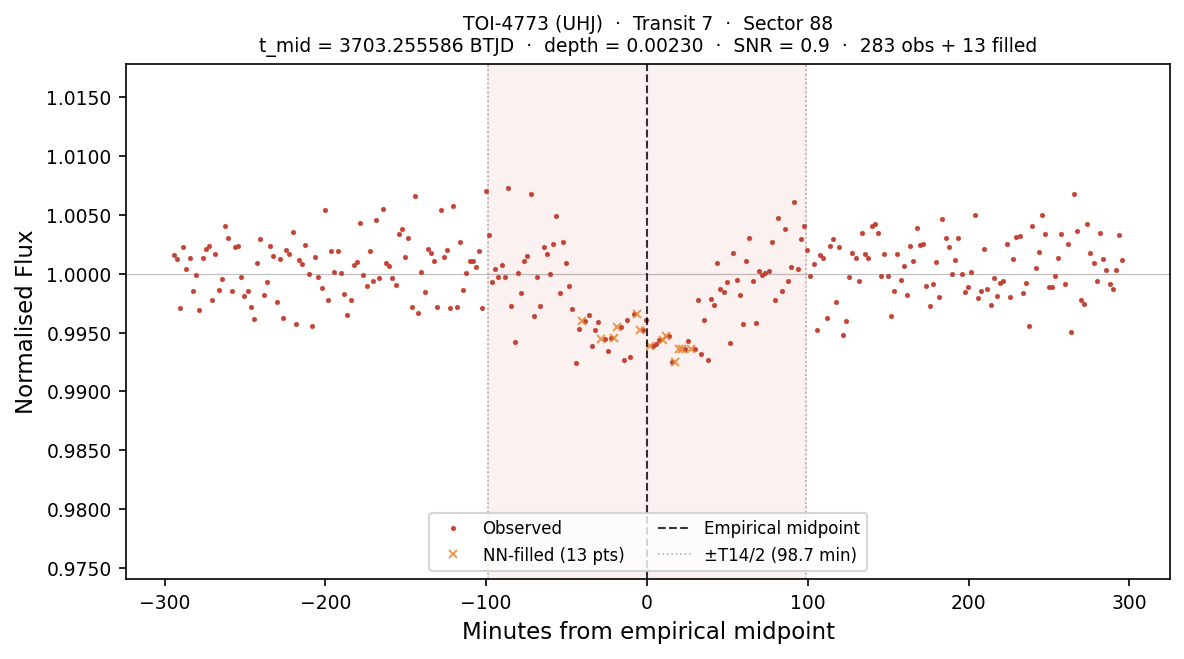

Data behind this chart, as committed beside it:
# planet:           TOI-4773
# kind:             UHJ
# sector:           88
# transit_num:      7
# t_mid_btjd:       3703.25558612
# T14_days:         0.137091
# T14_hours:        3.2902
# depth_frac:       0.002300
# snr:              0.91
# method:           SCAN+PARAB
# n_points_total:   296
# n_points_real:    283
# n_points_filled:  13
# interpolated:     1=NN-filled from nea…, 0=observed
# window_lo_btjd:   3703.04994978
# window_hi_btjd:   3703.46122245
time_btjd, time_min_from_mid, flux, interpolated
3703, -294.3, 1.002, 0
3703, -292.3, 1.001, 0
3703, -290.3, 0.9971, 0
3703, -288.3, 1.002, 0
3703, -286.3, 1, 0
3703, -284.3, 1.001, 0
3703, -282.3, 0.9985, 0
3703, -280.3, 0.9999, 0
3703, -278.3, 0.997, 0
3703, -276.3, 1.001, 0
3703, -274.3, 1.002, 0
3703, -272.3, 1.002, 0
3703, -270.3, 0.9978, 0
3703, -268.3, 1.002, 0
3703, -266.3, 0.9986, 0
3703, -264.3, 0.9995, 0
3703, -262.3, 1.004, 0
3703, -260.3, 1.003, 0
3703, -258.3, 0.9986, 0
3703, -256.3, 1.002, 0
3703, -254.3, 1.002, 0
3703, -252.3, 0.9997, 0
3703, -250.3, 0.9981, 0
3703, -248.3, 0.9986, 0
3703, -246.3, 0.9972, 0
3703, -244.3, 0.9962, 0
3703, -242.3, 1.001, 0
3703, -240.3, 1.003, 0
3703, -238.3, 0.9982, 0
3703, -236.3, 0.9993, 0
3703, -234.3, 1.002, 0
3703, -232.3, 1.002, 0
3703, -230.3, 0.9976, 0
3703, -228.3, 1.001, 0
3703, -226.3, 0.9963, 0
3703, -224.3, 1.002, 0
3703, -222.3, 1.002, 0
3703, -220.3, 1.004, 0
3703, -218.3, 0.9958, 0
3703, -216.3, 1.001, 0
3703, -214.3, 1.001, 0
3703, -212.3, 1.002, 0
3703, -210.3, 1, 0
3703, -208.3, 0.9955, 0
... 252 more rows
